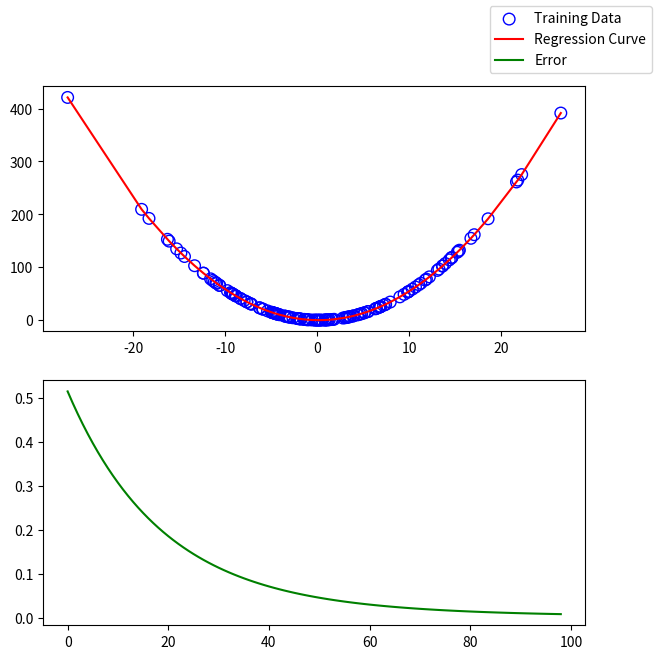

Reproduce this figure in Python.
import numpy as np
import matplotlib.pyplot as plt

np.random.seed(3467)
#generate data
x = np.random.normal(0, 10, 150)
x = np.sort(x)
dx = np.transpose(np.array([np.ones((150)), x, x**2], dtype=np.float64))
trueTheta = np.random.uniform(-1.0, 1.0, 3)
print("True Theta:", trueTheta)
y = np.empty((150), dtype=np.float32)
for i in range(150):
    y[i] = trueTheta[0] + trueTheta[1]*x[i] + trueTheta[2]*(x[i]**2)


#regression
theta = np.dot(np.transpose(dx), dx)
theta = np.linalg.inv(theta)
theta = np.dot(theta, np.transpose(dx))
theta = np.dot(theta, np.transpose(y))
print("DX Theta:", theta)

predictedY = np.empty((150), dtype=np.float32)
E = 0.0
for i in range(150):
    predictedY[i] = theta[0] + theta[1]*x[i] + theta[2]*(x[i]**2)
    E += (y[i] - predictedY[i])**2
E = E/2
print("DX Training Error:", E)

# #validaiton
# np.random.seed(1523)
# Valx = np.random.normal(0, 10, 150)
# Valx = np.sort(Valx)

# ValpredictedY = np.empty((150), dtype=np.float32)
# ValTrueY = np.empty((150), dtype=np.float32)
# ValE = 0.0
# for i in range(150):
#     ValTrueY[i] = trueTheta[0] + trueTheta[1]*Valx[i] + trueTheta[2]*(Valx[i]**2)
#     ValpredictedY[i] = theta[0] + theta[1]*Valx[i] + theta[2]*(Valx[i]**2)
#     ValE += (ValTrueY[i] - ValpredictedY[i])**2
# ValE = ValE/2
# print("Validation Error:", ValE)

#GD training
alpha = 1.0e-05
theta = np.array([-0.09, -0.2, 0.6], dtype=np.float64)
print("Starting Theta:",theta)
epoch = 100
Errors = np.zeros((epoch), dtype=np.float64)
for j in range(epoch):
    newpredictedY = np.empty((150), dtype=np.float64)
    E = 0.0
    for i in range(150):
        newpredictedY[i] = theta[0] + theta[1]*x[i] + theta[2]*(x[i]**2)
        E += (y[i] - newpredictedY[i])**2
        theta[0] = theta[0] - alpha*(newpredictedY[i]- y[i])
        theta[1] = theta[1] - alpha*(newpredictedY[i]- y[i])*x[i]
        theta[2] = theta[2] - alpha*(newpredictedY[i]- y[i])*(x[i]**2)
    E = E/2
    Errors[j] = E

Errors = Errors[1:]
print("Final Theta:", theta)

fig, (ax, ax2) = plt.subplots(2, figsize=(7,7))
ax.scatter(x,predictedY, s=70, marker='o', facecolors='none', edgecolors='b', label='Training Data')
#ax2.scatter(Valx,ValpredictedY, s=70, marker='o', facecolors='none', edgecolors='r', label='Validation Data')
#ax.plot(x, trueTheta[0] + trueTheta[1]*x + trueTheta[2]*(x**2), color="green", label='True Curve')
ax.plot(x, theta[0] + theta[1]*x + theta[2]*(x**2), color="red", label='Regression Curve')
#ax2.plot(x, trueTheta[0] + trueTheta[1]*x + trueTheta[2]*(x**2), color="green")

ax2.plot(np.arange(epoch-1), Errors, color="green", label='Error')
fig.legend()
plt.show()